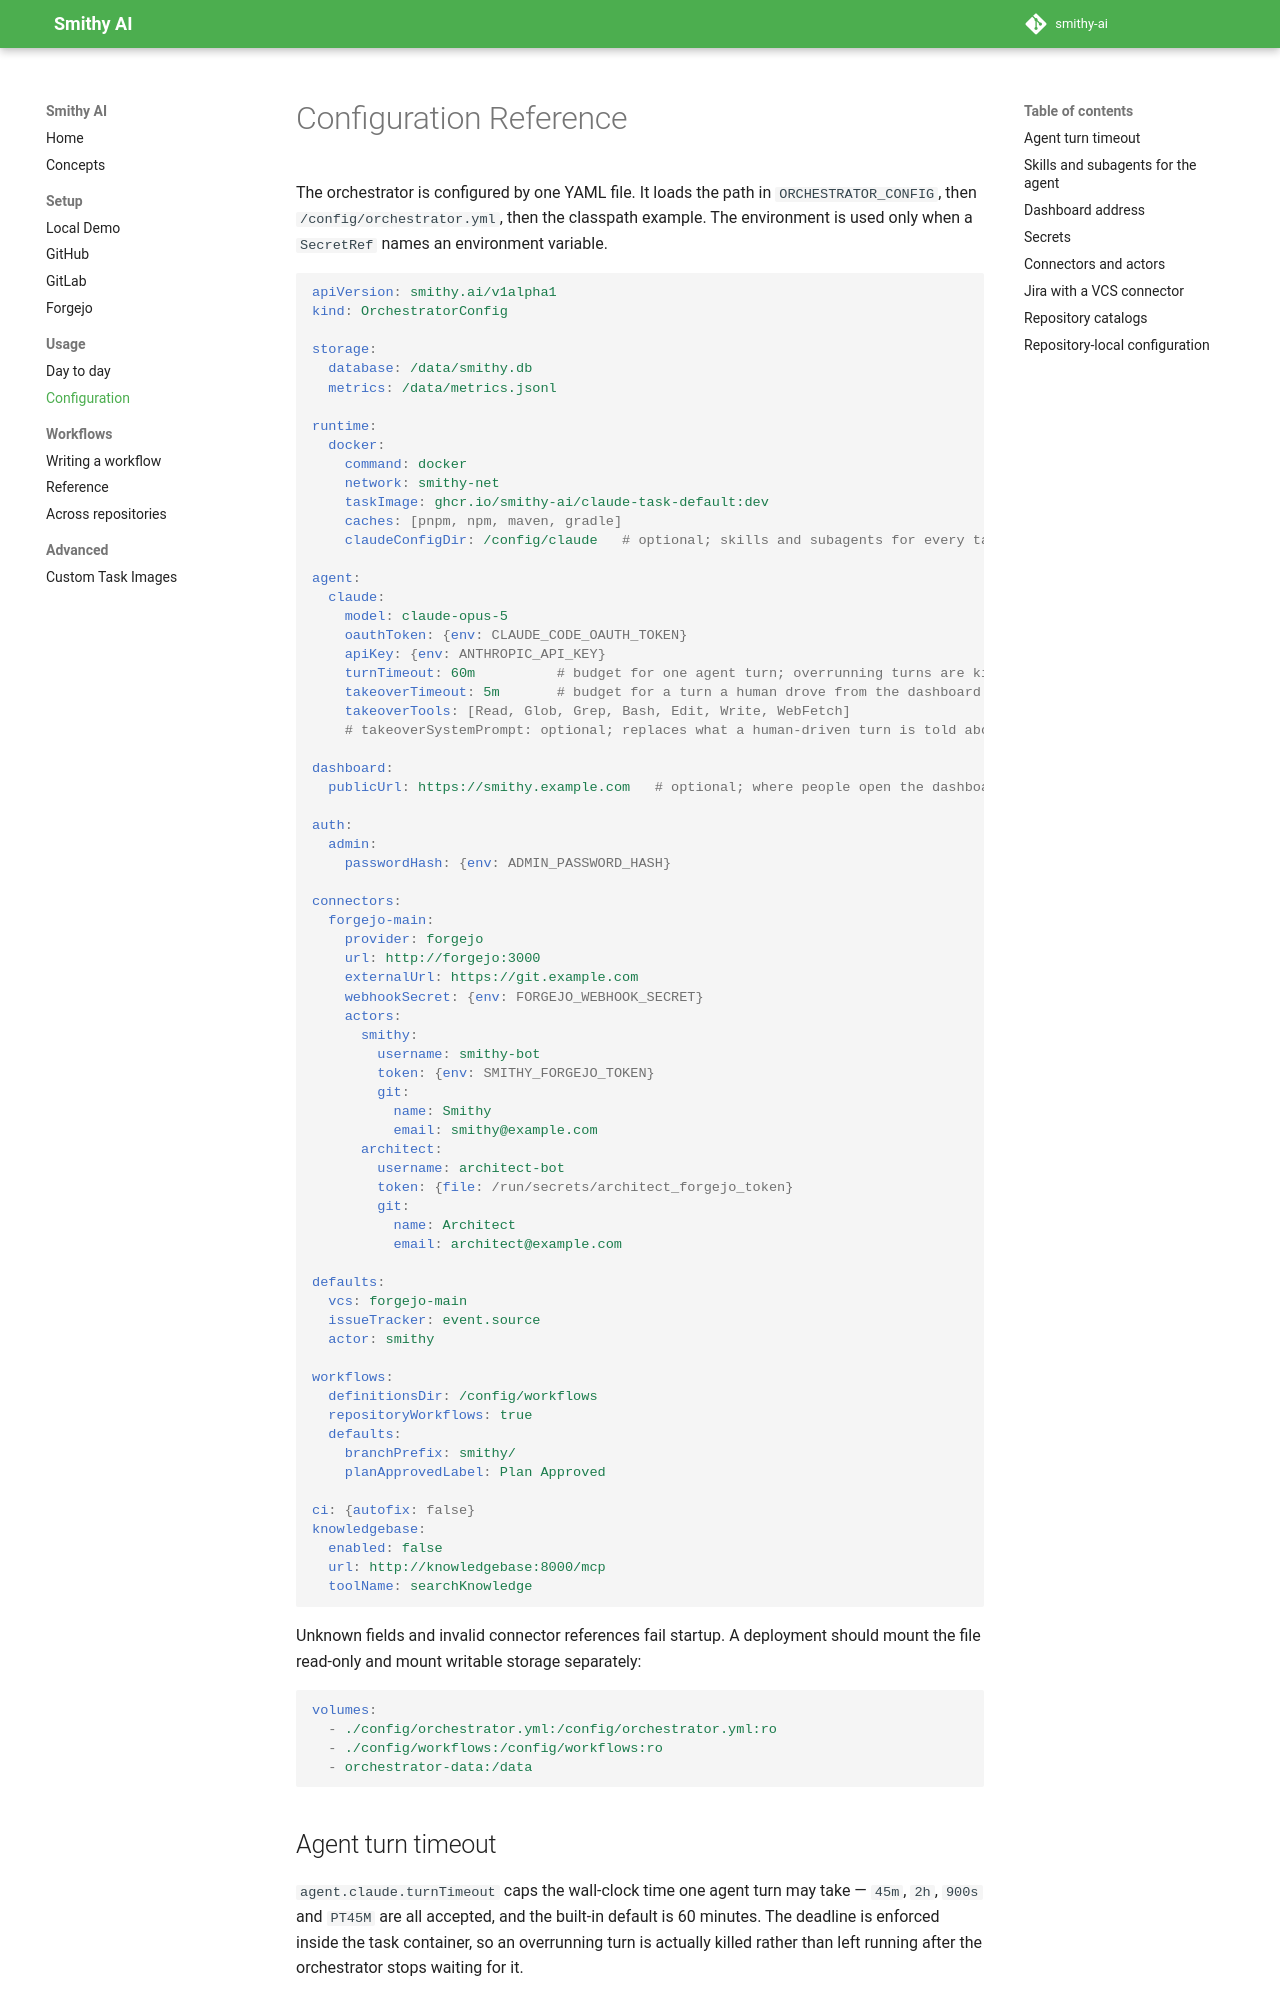

repository: smithy-ai/smithy-ai · page: configuration/index.html · generator: mkdocs

# Configuration Reference

The orchestrator is configured by one YAML file. It loads the path in
`ORCHESTRATOR_CONFIG`, then `/config/orchestrator.yml`, then the classpath example.
The environment is used only when a `SecretRef` names an environment variable.

```yaml
apiVersion: smithy.ai/v1alpha1
kind: OrchestratorConfig

storage:
  database: /data/smithy.db
  metrics: /data/metrics.jsonl

runtime:
  docker:
    command: docker
    network: smithy-net
    taskImage: ghcr.io/smithy-ai/claude-task-default:dev
    caches: [pnpm, npm, maven, gradle]
    claudeConfigDir: /config/claude   # optional; skills and subagents for every task container

agent:
  claude:
    model: claude-opus-5
    oauthToken: {env: CLAUDE_CODE_OAUTH_TOKEN}
    apiKey: {env: ANTHROPIC_API_KEY}
    turnTimeout: 60m          # budget for one agent turn; overrunning turns are killed
    takeoverTimeout: 5m       # budget for a turn a human drove from the dashboard
    takeoverTools: [Read, Glob, Grep, Bash, Edit, Write, WebFetch]
    # takeoverSystemPrompt: optional; replaces what a human-driven turn is told about itself

dashboard:
  publicUrl: https://smithy.example.com   # optional; where people open the dashboard

auth:
  admin:
    passwordHash: {env: ADMIN_PASSWORD_HASH}

connectors:
  forgejo-main:
    provider: forgejo
    url: http://forgejo:3000
    externalUrl: https://git.example.com
    webhookSecret: {env: FORGEJO_WEBHOOK_SECRET}
    actors:
      smithy:
        username: smithy-bot
        token: {env: SMITHY_FORGEJO_TOKEN}
        git:
          name: Smithy
          email: smithy@example.com
      architect:
        username: architect-bot
        token: {file: /run/secrets/architect_forgejo_token}
        git:
          name: Architect
          email: architect@example.com

defaults:
  vcs: forgejo-main
  issueTracker: event.source
  actor: smithy

workflows:
  definitionsDir: /config/workflows
  repositoryWorkflows: true
  defaults:
    branchPrefix: smithy/
    planApprovedLabel: Plan Approved

ci: {autofix: false}
knowledgebase:
  enabled: false
  url: http://knowledgebase:8000/mcp
  toolName: searchKnowledge
```

Unknown fields and invalid connector references fail startup. A deployment should
mount the file read-only and mount writable storage separately:

```yaml
volumes:
  - ./config/orchestrator.yml:/config/orchestrator.yml:ro
  - ./config/workflows:/config/workflows:ro
  - orchestrator-data:/data
```
